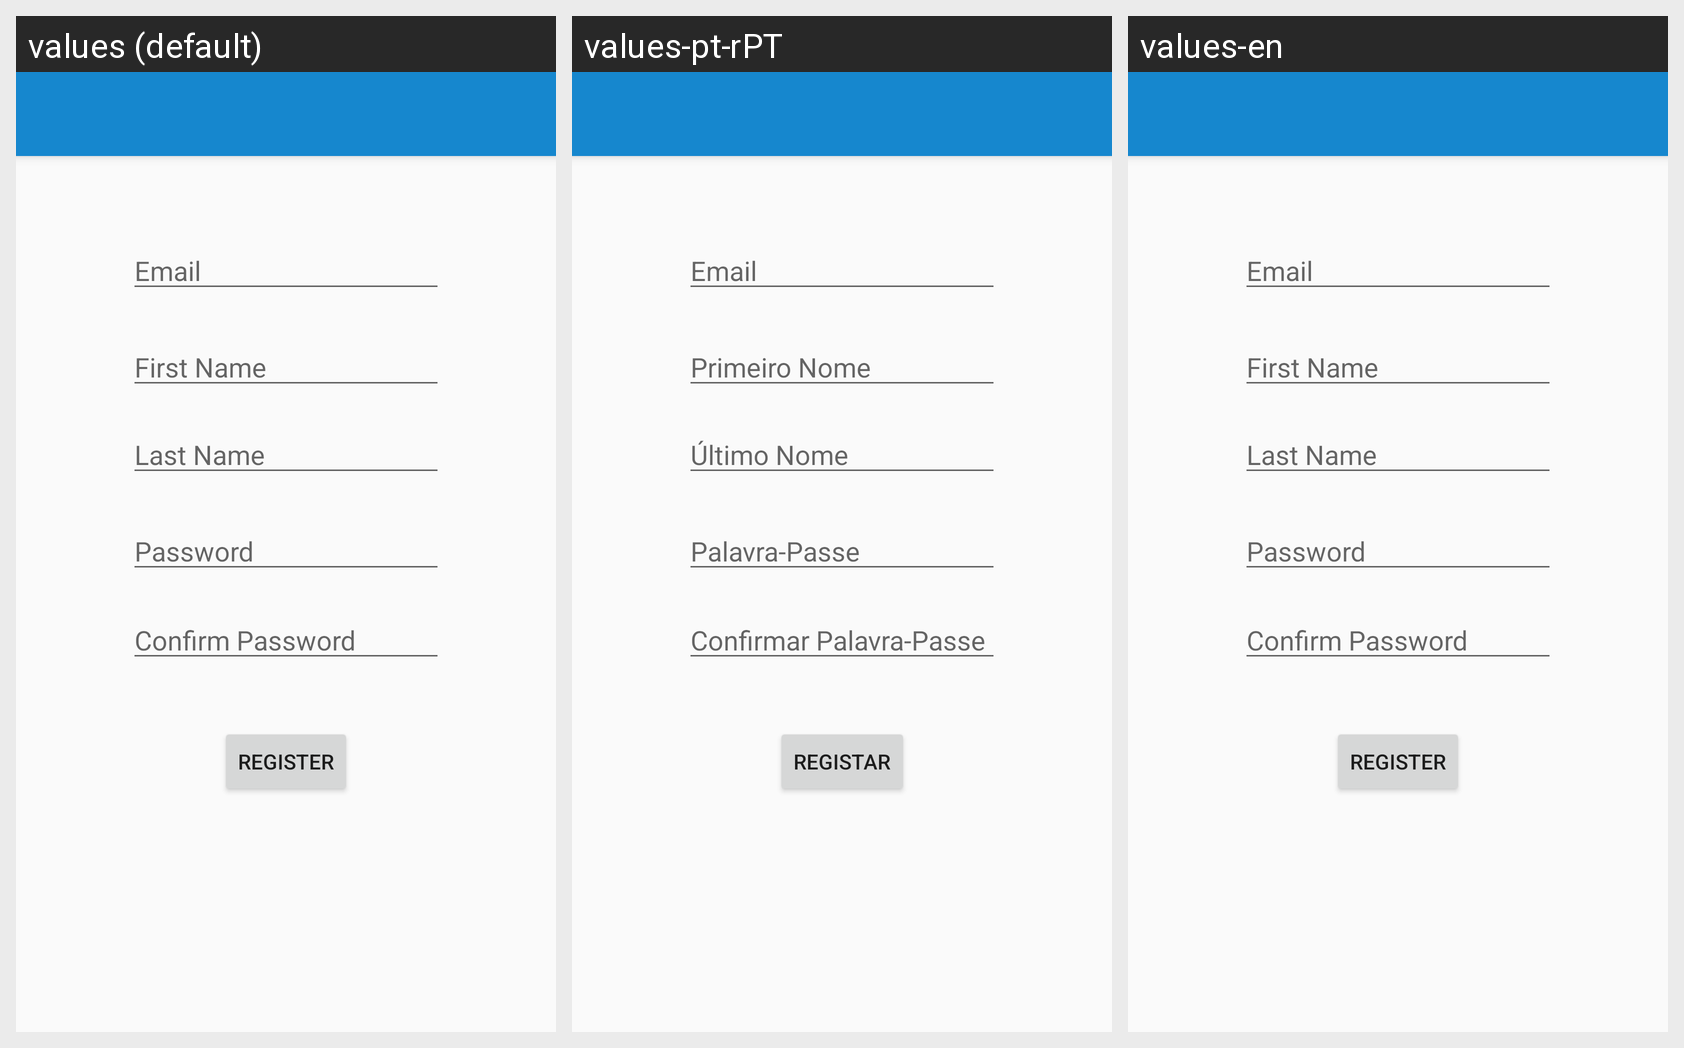

The same Android screen rendered under several of its app's locales, left to right. List the strings drawn on it with the default value and each locale's translation.
Android screen res/layout/activity_register.xml rendered under 3 locales, left to right: values (default), values-pt-rPT, values-en. Device: Nexus 5 (rendered at 1080×1920; each locale shown at half size, 540×960, under a caption strip naming it); theme Theme.ShopIST.
Strings drawn on this screen, with the default value and each locale's value (text and hints the layout hard-codes, and strings that could not be matched under every locale, appear in the picture but are not listed):

email
  values: Email
  values-pt-rPT: Email
  values-en: Email

firstName
  values: First Name
  values-pt-rPT: Primeiro Nome
  values-en: First Name

lastName
  values: Last Name
  values-pt-rPT: Último Nome
  values-en: Last Name

password
  values: Password
  values-pt-rPT: Palavra-Passe
  values-en: Password

confirmPassword
  values: Confirm Password
  values-pt-rPT: Confirmar Palavra-Passe
  values-en: Confirm Password

register
  values: Register
  values-pt-rPT: Registar
  values-en: Register
